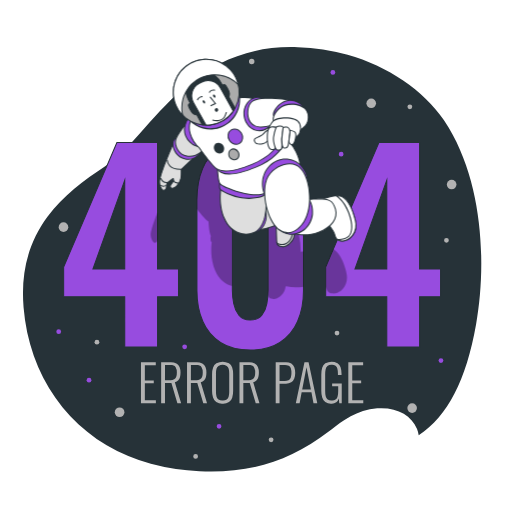
t = 0.00 s
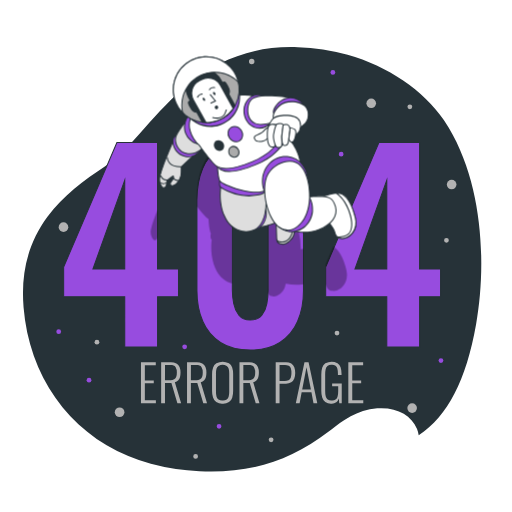
t = 0.19 s
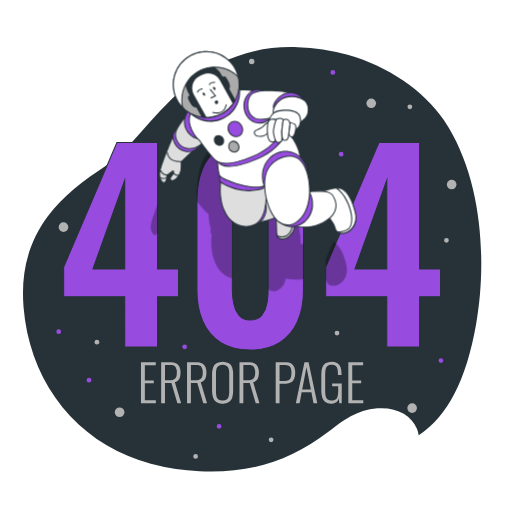
t = 0.56 s
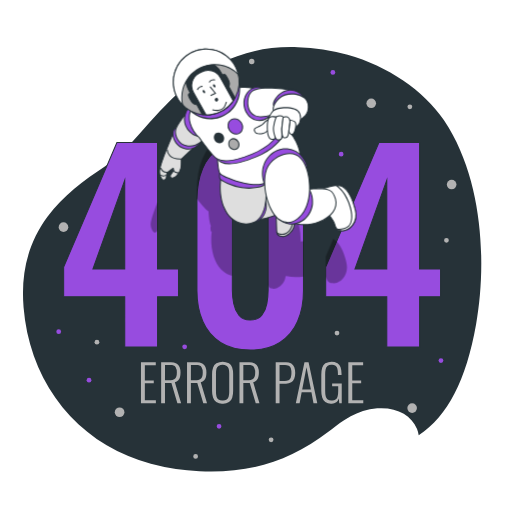
t = 0.75 s
t = 0.94 s: frame unchanged from t = 0.56 s, image omitted
t = 1.31 s: frame unchanged from t = 0.19 s, image omitted

The animated SVG that drew these frames (rendered in a browser with its animation timeline set to each time). Animation: 1 CSS @keyframes rule; one cycle of 1.50 s, repeats indefinitely.

<svg class="animated" id="freepik_stories-404-error-lost-in-space" xmlns="http://www.w3.org/2000/svg" viewBox="0 0 500 500" version="1.1" xmlns:xlink="http://www.w3.org/1999/xlink" xmlns:svgjs="http://svgjs.com/svgjs"><style>svg#freepik_stories-404-error-lost-in-space:not(.animated) .animable {opacity: 0;}svg#freepik_stories-404-error-lost-in-space.animated #freepik--Character--inject-84 {animation: 1.5s Infinite  linear floating;animation-delay: 0s;}            @keyframes floating {                0% {                    opacity: 1;                    transform: translateY(0px);                }                50% {                    transform: translateY(-10px);                }                100% {                    opacity: 1;                    transform: translateY(0px);                }            }        .animator-hidden { display: none; }</style><g id="freepik--background-simple--inject-84" class="animable animator-active animator-hidden" style="transform-origin: 246.238px 253.274px;"><path d="M451.67,117q-2.52-4.2-5.25-8.22c-24.28-35.67-64.69-60.09-104-71.15a224,224,0,0,0-52.51-8c-115.68-4.2-158.18,91.17-195.45,115.77S0,211.91,7.21,300.15c5.44,67.09,43.61,131.24,113.31,160.43a197.16,197.16,0,0,0,24.19,8.35,230.64,230.64,0,0,0,51.09,7.85c52.7,2.35,95.49-10.35,137.35-42.34,9.73-7.44,19.41-15.83,32-16.75,9.18-.66,17.88,2.63,8.29,11.5-11.28,10.43,1.73,30.93,30.35,16.69,47.81-23.8,67.47-75.13,76.73-127.32C491.93,254.49,486.41,174.81,451.67,117Z" style="fill: rgb(151, 76, 223); transform-origin: 246.238px 253.274px;" id="el7gpoitr620i" class="animable"></path><g id="el18hug0of98u"><path d="M451.67,117q-2.52-4.2-5.25-8.22c-24.28-35.67-64.69-60.09-104-71.15a224,224,0,0,0-52.51-8c-115.68-4.2-158.18,91.17-195.45,115.77S0,211.91,7.21,300.15c5.44,67.09,43.61,131.24,113.31,160.43a197.16,197.16,0,0,0,24.19,8.35,230.64,230.64,0,0,0,51.09,7.85c52.7,2.35,95.49-10.35,137.35-42.34,9.73-7.44,19.41-15.83,32-16.75,9.18-.66,17.88,2.63,8.29,11.5-11.28,10.43,1.73,30.93,30.35,16.69,47.81-23.8,67.47-75.13,76.73-127.32C491.93,254.49,486.41,174.81,451.67,117Z" style="fill: rgb(255, 255, 255); opacity: 0.7; transform-origin: 246.238px 253.274px;" class="animable"></path></g></g><g id="freepik--Space--inject-84" class="animable" style="transform-origin: 246.216px 253.25px;"><path d="M206.19,460.54c-3.7,0-7.53-.09-11.38-.26A215.63,215.63,0,0,1,147.29,453a181.09,181.09,0,0,1-22-7.6C66.6,420.84,28.38,366.5,23,300,20.2,265.8,27.78,237,46.15,212c15.51-21.14,36.19-36.28,56.22-49.5,13.07-8.62,24.73-21.68,38.24-36.79,31.75-35.53,71.27-79.75,143.52-79.75,2.21,0,4.48,0,6.73.12a207.59,207.59,0,0,1,48.62,7.42c39.15,11,74.26,34.86,93.93,63.77,1.57,2.31,3.15,4.77,4.68,7.32,34.67,57.73,36.58,137.15,26.8,192.23-9.68,54.57-27.59,89.35-56,108.2a30.43,30.43,0,0,0-1.63-6c-5-12.79-18-20.43-34.68-20.43-1.4,0-2.83.05-4.25.16-19.79,1.44-34.16,12.55-44.65,20.67L321,421.46C285.67,448.49,250.25,460.54,206.19,460.54Z" style="fill: rgb(38, 50, 56); transform-origin: 246.216px 253.25px;" id="eljkas8jqg448" class="animable"></path></g><g id="freepik--Stars--inject-84" class="animable" style="transform-origin: 250.38px 252.715px;"><circle cx="362.53" cy="100.87" r="4.69" style="fill: rgb(178, 178, 178); transform-origin: 362.53px 100.87px;" id="ele0zhiz2uv3w" class="animable"></circle><circle cx="441.07" cy="180.24" r="4.69" style="fill: rgb(178, 178, 178); transform-origin: 441.07px 180.24px;" id="el0vde1kxgt0b8" class="animable"></circle><circle cx="116.79" cy="402.6" r="4.69" style="fill: rgb(178, 178, 178); transform-origin: 116.79px 402.6px;" id="el2zwbt00cvlo" class="animable"></circle><circle cx="402.48" cy="398.53" r="4.69" style="fill: rgb(178, 178, 178); transform-origin: 402.48px 398.53px;" id="el0pfazcveuim" class="animable"></circle><path d="M248.49,60a2.68,2.68,0,1,1-2.68-2.68A2.68,2.68,0,0,1,248.49,60Z" style="fill: rgb(178, 178, 178); transform-origin: 245.81px 60px;" id="elth9xuk9n11" class="animable"></path><circle cx="62" cy="221.83" r="4.69" style="fill: rgb(178, 178, 178); transform-origin: 62px 221.83px;" id="eltx0hp969cg" class="animable"></circle><circle cx="400.24" cy="104.37" r="2.33" style="fill: rgb(178, 178, 178); transform-origin: 400.24px 104.37px;" id="elzj2mnhl0smi" class="animable"></circle><circle cx="86.94" cy="371.26" r="2.33" style="fill: rgb(151, 76, 223); transform-origin: 86.94px 371.26px;" id="el8z30ogjd3ms" class="animable"></circle><circle cx="430.61" cy="352.08" r="2.33" style="fill: rgb(151, 76, 223); transform-origin: 430.61px 352.08px;" id="elcn6ph9h05w6" class="animable"></circle><path d="M216.25,416.32a2.33,2.33,0,1,1-2.33-2.32A2.33,2.33,0,0,1,216.25,416.32Z" style="fill: rgb(151, 76, 223); transform-origin: 213.92px 416.33px;" id="el8706aeu867m" class="animable"></path><path d="M97,334.17a2.33,2.33,0,1,1-2.33-2.33A2.34,2.34,0,0,1,97,334.17Z" style="fill: rgb(178, 178, 178); transform-origin: 94.67px 334.17px;" id="elfv3ymfb44s" class="animable"></path><path d="M193.36,445.78a2.33,2.33,0,1,1-2.33-2.33A2.32,2.32,0,0,1,193.36,445.78Z" style="fill: rgb(178, 178, 178); transform-origin: 191.03px 445.78px;" id="el9ksrtb8bs5v" class="animable"></path><path d="M327.41,70.68a2.33,2.33,0,1,1-2.33-2.33A2.33,2.33,0,0,1,327.41,70.68Z" style="fill: rgb(151, 76, 223); transform-origin: 325.08px 70.68px;" id="elqmmay5rtq9" class="animable"></path><path d="M331.43,325.22a2.33,2.33,0,1,1-2.33-2.33A2.32,2.32,0,0,1,331.43,325.22Z" style="fill: rgb(178, 178, 178); transform-origin: 329.1px 325.22px;" id="elasvh650r326" class="animable"></path><path d="M438.32,234.73A2.33,2.33,0,1,1,436,232.4,2.33,2.33,0,0,1,438.32,234.73Z" style="fill: rgb(178, 178, 178); transform-origin: 435.99px 234.73px;" id="elbw8wpkrjcip" class="animable"></path><circle cx="57.33" cy="323.94" r="2.33" style="fill: rgb(151, 76, 223); transform-origin: 57.33px 323.94px;" id="elc8adude1bdr" class="animable"></circle><circle cx="264.74" cy="429.46" r="2.33" style="fill: rgb(178, 178, 178); transform-origin: 264.74px 429.46px;" id="el11nmnb04vn4" class="animable"></circle><circle cx="180.32" cy="338.65" r="2.33" style="fill: rgb(151, 76, 223); transform-origin: 180.32px 338.65px;" id="elcb5usde9tjk" class="animable"></circle><path d="M335.49,150.62a2.33,2.33,0,1,1-2.32-2.33A2.32,2.32,0,0,1,335.49,150.62Z" style="fill: rgb(151, 76, 223); transform-origin: 333.16px 150.62px;" id="el6z2tvuq44xi" class="animable"></path></g><g id="freepik--Text--inject-84" class="animable" style="transform-origin: 246.215px 373.778px;"><path d="M137.66,393.7v-40h14.47v2.91H141.46v15h8.7v2.77h-8.7v16.49h10.77v2.82Z" style="fill: rgb(178, 178, 178); transform-origin: 144.945px 373.7px;" id="elylal73rssy" class="animable"></path><path d="M157.37,393.7v-40h9a12,12,0,0,1,5.9,1.21,6.91,6.91,0,0,1,3.08,3.51,14.3,14.3,0,0,1,.94,5.46,17.13,17.13,0,0,1-.49,4.19,8.07,8.07,0,0,1-1.68,3.36,5.82,5.82,0,0,1-3.36,1.83l6.13,20.45h-3.66L167.39,374h-6.27V393.7Zm3.75-22.43h5.09a7.53,7.53,0,0,0,3.9-.84,4.61,4.61,0,0,0,2-2.47,11.93,11.93,0,0,0,.6-4.09,9.66,9.66,0,0,0-1.29-5.54c-.85-1.21-2.55-1.82-5.08-1.82h-5.19Z" style="fill: rgb(178, 178, 178); transform-origin: 167.13px 373.697px;" id="elqvnycyyhd1k" class="animable"></path><path d="M182.65,393.7v-40h9a12.11,12.11,0,0,1,5.91,1.21,6.91,6.91,0,0,1,3.08,3.51,14.3,14.3,0,0,1,.94,5.46,17.13,17.13,0,0,1-.49,4.19,8.07,8.07,0,0,1-1.68,3.36,5.82,5.82,0,0,1-3.36,1.83l6.12,20.45h-3.65L192.68,374h-6.27V393.7Zm3.76-22.43h5.09a7.56,7.56,0,0,0,3.9-.84,4.61,4.61,0,0,0,2-2.47,11.93,11.93,0,0,0,.6-4.09,9.66,9.66,0,0,0-1.29-5.54c-.86-1.21-2.55-1.82-5.09-1.82h-5.18Z" style="fill: rgb(178, 178, 178); transform-origin: 192.41px 373.697px;" id="el7md85c35a1g" class="animable"></path><path d="M217.38,394.19a10.81,10.81,0,0,1-6.2-1.55,8.24,8.24,0,0,1-3.16-4.35,20.5,20.5,0,0,1-.92-6.4V365.3a18.67,18.67,0,0,1,1-6.35,8.11,8.11,0,0,1,3.21-4.17,13.39,13.39,0,0,1,12.24,0,8,8,0,0,1,3.19,4.17,19.22,19.22,0,0,1,.94,6.35v16.64a20.52,20.52,0,0,1-.91,6.37,8.3,8.3,0,0,1-3.14,4.33A10.79,10.79,0,0,1,217.38,394.19Zm0-3a6.58,6.58,0,0,0,4.05-1.06,5.44,5.44,0,0,0,1.9-3,17.08,17.08,0,0,0,.52-4.42V364.61a16.86,16.86,0,0,0-.52-4.4,5.19,5.19,0,0,0-1.9-2.89,8.58,8.58,0,0,0-8.08,0,5.13,5.13,0,0,0-1.93,2.89,16.89,16.89,0,0,0-.51,4.4v18.12a17.1,17.1,0,0,0,.51,4.42,5.37,5.37,0,0,0,1.93,3A6.58,6.58,0,0,0,217.38,391.18Z" style="fill: rgb(178, 178, 178); transform-origin: 217.391px 373.754px;" id="elnrf7tlisqjf" class="animable"></path><path d="M233.87,393.7v-40h9a12,12,0,0,1,5.9,1.21,7,7,0,0,1,3.09,3.51,14.5,14.5,0,0,1,.94,5.46,17.63,17.63,0,0,1-.49,4.19,8.19,8.19,0,0,1-1.68,3.36,5.85,5.85,0,0,1-3.36,1.83l6.12,20.45h-3.65L243.9,374h-6.27V393.7Zm3.76-22.43h5.08a7.53,7.53,0,0,0,3.9-.84,4.62,4.62,0,0,0,2-2.47,12,12,0,0,0,.59-4.09,9.67,9.67,0,0,0-1.28-5.54c-.86-1.21-2.55-1.82-5.09-1.82h-5.18Z" style="fill: rgb(178, 178, 178); transform-origin: 243.63px 373.697px;" id="elhufsugvgo6i" class="animable"></path><path d="M269.24,393.7v-40h9.58a10.35,10.35,0,0,1,5.65,1.33,7.38,7.38,0,0,1,2.94,3.71,15.93,15.93,0,0,1,.89,5.58,14.48,14.48,0,0,1-.91,5.21,8,8,0,0,1-3,3.83,9.61,9.61,0,0,1-5.5,1.43H273V393.7ZM273,372h4.79a9.2,9.2,0,0,0,3.93-.72,4.44,4.44,0,0,0,2.2-2.4,12.17,12.17,0,0,0,.69-4.54,15,15,0,0,0-.6-4.77,3.87,3.87,0,0,0-2.05-2.37,10.25,10.25,0,0,0-4.12-.66H273Z" style="fill: rgb(178, 178, 178); transform-origin: 278.772px 373.693px;" id="el4ekh53pqhcc" class="animable"></path><path d="M288.89,393.7l8.45-40h4l8.5,40h-3.71l-2-10.72h-9.54l-2,10.72Zm6.23-13.44h8.49l-4.3-21.58Z" style="fill: rgb(178, 178, 178); transform-origin: 299.365px 373.7px;" id="elk75pal5bbv9" class="animable"></path><path d="M323.57,394.24a9.83,9.83,0,0,1-5.91-1.58,8.39,8.39,0,0,1-3-4.47,22.58,22.58,0,0,1-.89-6.69V365.89a23.08,23.08,0,0,1,.86-6.67,8.15,8.15,0,0,1,3.06-4.37,13.05,13.05,0,0,1,11.91-.22,7.54,7.54,0,0,1,3,3.9,18.5,18.5,0,0,1,.93,6.27v1.39H330V364.8a18.39,18.39,0,0,0-.52-4.74,5,5,0,0,0-1.8-2.81,6.41,6.41,0,0,0-3.81-.94,6.17,6.17,0,0,0-4.1,1.18,5.62,5.62,0,0,0-1.8,3.26,24.14,24.14,0,0,0-.42,4.74v16.45a20.55,20.55,0,0,0,.52,5,5.54,5.54,0,0,0,1.93,3.16,6.32,6.32,0,0,0,4,1.09,5.25,5.25,0,0,0,5.73-4.3,20.24,20.24,0,0,0,.54-5v-4.69h-5.92v-2.81h9.38V393.7h-2.42l-.44-4.55a7.64,7.64,0,0,1-2.45,3.71A7.45,7.45,0,0,1,323.57,394.24Z" style="fill: rgb(178, 178, 178); transform-origin: 323.748px 373.778px;" id="elx6koftjcaj" class="animable"></path><path d="M340.16,393.7v-40h14.47v2.91H344v15h8.7v2.77H344v16.49h10.77v2.82Z" style="fill: rgb(178, 178, 178); transform-origin: 347.465px 373.7px;" id="eljj7swcbm74q" class="animable"></path></g><g id="freepik--Number--inject-84" class="animable" style="transform-origin: 246.19px 239.27px;"><path d="M121.82,338.88V289.81H62.16V260.72l52-121.54h39.69V262.69h20.46v27.12H153.87v49.07ZM90.75,262.69h31.07V175.91Zm153.6,79.14q-17.5,0-29-7.39A45.83,45.83,0,0,1,198.12,314q-5.79-13.08-5.79-30.08V195.39q0-17.5,5.55-30.69a44.17,44.17,0,0,1,17-20.59q11.46-7.4,29.46-7.4t29.46,7.4a44.28,44.28,0,0,1,17,20.59q5.55,13.19,5.55,30.69V283.9q0,17-5.8,30.08a45.81,45.81,0,0,1-17.25,20.46Q261.85,341.84,244.35,341.83Zm0-29.33q7.64,0,11.34-4.69a25.57,25.57,0,0,0,4.93-11.34,71.82,71.82,0,0,0,1.23-13.07V195.88a84.53,84.53,0,0,0-1.11-13.68,24.46,24.46,0,0,0-4.81-11.46q-3.69-4.68-11.58-4.69t-11.59,4.69A24.56,24.56,0,0,0,228,182.2a84.53,84.53,0,0,0-1.11,13.68V283.4a64.93,64.93,0,0,0,1.36,13.07,26.52,26.52,0,0,0,5.05,11.34Q237,312.51,244.35,312.5Zm133.38,26.38V289.81H318.06V260.72l52-121.54h39.69V262.69h20.47v27.12H409.77v49.07Zm-31.07-76.19h31.07V175.91Z" style="fill: rgb(151, 76, 223); stroke: rgb(38, 50, 56); stroke-miterlimit: 10; transform-origin: 246.19px 239.27px;" id="elgkrgx6sfykt" class="animable"></path></g><g id="freepik--Character--inject-84" class="animable" style="transform-origin: 247.601px 168.497px;"><g id="el55swkcat3nk"><g style="opacity: 0.3; transform-origin: 242.995px 215.797px;" class="animable"><path d="M320.7,285.13l.13.12a4.63,4.63,0,0,0,.56.39l.16.08a4,4,0,0,0,.55.27l.2.08a5.5,5.5,0,0,0,.81.26l.14,0c.26.06.53.11.83.15l.28,0c.35,0,.72.08,1.12.09h0a10.18,10.18,0,0,0,4.12-.75,11.87,11.87,0,0,0,2-1,15.15,15.15,0,0,0,1.26-.89c.21-.16.41-.33.61-.51a13.61,13.61,0,0,0,1.15-1.13c3.32-3.64,5.27-9.31,3.65-16-.4-1.66-.83-3.22-1.28-4.72a61.19,61.19,0,0,0-2.51-6.85c-.24-.54-.48-1.07-.74-1.58a34.06,34.06,0,0,0-1.89-3.36c-.44-.69-.9-1.35-1.37-2a18.14,18.14,0,0,0-3.74-3.7c-.33-.24-.67-.46-1-.66a1.74,1.74,0,0,0-.27-.14l-7.42,17.33V280c.71,2,1.19,3.75,2.45,5h0Z" id="elpaaos7w9uq" class="animable" style="transform-origin: 328.45px 264.927px;"></path><path d="M296.37,280V245.67c-1,0-1.88.08-2.67.13a61.77,61.77,0,0,0-1.81-16.1,24.36,24.36,0,0,0-7.45-17.41c-.47-6.64-4.18-14.4-8.33-19.84a1.67,1.67,0,0,0,.31,0c1.66-.18,2.7-2.26,3.43-5.84.1-.49.18-.95.24-1.39a11.55,11.55,0,0,0,3.7-3.66,11.3,11.3,0,0,0,1-3.58,21.59,21.59,0,0,0,4.91-4.06,11.26,11.26,0,0,0,2.54-5.56c-.43-1.25-.9-2.48-1.4-3.68A46.16,46.16,0,0,0,282,151a16.84,16.84,0,0,0-3.4-1.34,13.44,13.44,0,0,0-3.28-.46,105.57,105.57,0,0,0-18.41-2c-3-.07-5.67,0-8.08.09a13,13,0,0,0-6.59-1,12.71,12.71,0,0,0-4,1.1,30.81,30.81,0,0,0-10.81-.92c-.76.09-1.51.18-2.24.29,0-.38-.05-.76-.1-1.14-.08-.73-.19-1.45-.32-2.16a33.5,33.5,0,0,0,0-4,41.89,41.89,0,0,0-10,4.64,44.17,44.17,0,0,0-17,20.59q-5.55,13.19-5.55,30.69v8.78c3.58,4.63,7.9,9.82,10.75,11.81l.62.64c.2,3.45.81,11.22,2.31,13.78,0,0-1.18,4.12.82,6.21-.61,4.62-1.42,16.19,3.38,27.59,3.73,8.85,10.09,13.63,16.63,15.15V195.88A84.53,84.53,0,0,1,228,182.2a24.56,24.56,0,0,1,4.81-11.46q3.7-4.68,11.59-4.69t11.58,4.69a24.46,24.46,0,0,1,4.81,11.46,84.53,84.53,0,0,1,1.11,13.68V283.4c0,1.48-.07,3-.16,4.46.05.28.11.55.18.8h0a6.28,6.28,0,0,0,.3.81,1,1,0,0,0,.07.15,3.72,3.72,0,0,0,.3.52l.09.12a3,3,0,0,0,.44.49h0a3,3,0,0,0,.5.36l.14.08.5.24.1,0c.21.08.43.15.67.22l.16,0c.19.06.4.11.61.16l.23.06.75.17c3.62.84,9.8-4.07,11.38-9a21.88,21.88,0,0,0,.74-3.28l.6-.09A45.25,45.25,0,0,0,296.37,280Zm-22.95-90.67,0,0,.06-.43C273.43,189,273.42,189.18,273.42,189.29Zm.31-2.49c.06-.51.13-1,.19-1.5h0C273.87,185.83,273.79,186.33,273.73,186.8Z" id="el8uhqvrz6qrb" class="animable" style="transform-origin: 244.295px 215.797px;"></path><path d="M153.87,207.26c-1.29,3.23-2.43,6.14-3,7.76-1.84,5.17-3.77,11-3.73,14.34s2.11,7.62,3.73,7.76,2.77-.93,3-3.18Z" id="elobnsekitua9" class="animable" style="transform-origin: 150.505px 222.196px;"></path></g></g><path d="M269.13,217.18a125.35,125.35,0,0,1,.94,15.09c-.06,7.6,1.72,7.76,5.35,8.6s9.8-4.07,11.38-9,1.43-14.46,1.43-14.46Z" style="fill: rgb(222, 222, 222); transform-origin: 278.682px 229.072px;" id="elva187roagnh" class="animable"></path><path d="M276.29,241.46a4.55,4.55,0,0,1-1-.1l-.34-.08c-3.78-.87-5.45-1.57-5.39-9a126.12,126.12,0,0,0-.93-15l-.08-.57,20.16.23v.49c0,.39.13,9.66-1.46,14.62S280.2,241.46,276.29,241.46Zm-6.59-23.77a126.43,126.43,0,0,1,.87,14.58c-.06,7,1.31,7.27,4.62,8l.34.08c3.35.78,9.3-4,10.79-8.67,1.34-4.17,1.42-11.81,1.41-13.81Z" style="fill: rgb(38, 50, 56); transform-origin: 278.631px 229.085px;" id="elyo4jxazfhxn" class="animable"></path><path d="M285.67,226.34c-.17,3.37-1.17,8.78-6.18,11.44a8.84,8.84,0,0,1-9-.39c.74,2.64,2.37,2.9,4.89,3.48,3.62.84,9.8-4.07,11.38-9s1.43-14.46,1.43-14.46l-2.23,0C285.92,219.88,285.78,224.07,285.67,226.34Z" style="fill: rgb(222, 222, 222); transform-origin: 279.342px 229.187px;" id="el7zl9lbg5zwe" class="animable"></path><path d="M276.29,241.46a4.55,4.55,0,0,1-1-.1l-.33-.08c-2.31-.53-4.13-.95-4.92-3.76l-.36-1.26,1.11.71a8.39,8.39,0,0,0,8.46.37c4.56-2.43,5.73-7.34,5.91-11h0c.12-2.43.27-7.07.33-8.95v-.49l3.21,0v.49c0,.39.13,9.66-1.46,14.62S280.2,241.46,276.29,241.46Zm-4.75-3c.72,1.14,1.88,1.41,3.65,1.82l.34.07c3.35.78,9.3-4,10.79-8.67,1.34-4.17,1.42-11.81,1.41-13.81l-1.25,0c-.07,2.11-.2,6.23-.31,8.48-.19,3.95-1.47,9.21-6.44,11.86A9.18,9.18,0,0,1,271.54,238.49Z" style="fill: rgb(38, 50, 56); transform-origin: 279.191px 229.18px;" id="el7dd3vvvqkbl" class="animable"></path><path d="M251.9,224.35A48.06,48.06,0,0,0,266,221.23c8.15-3,17.3-9.83,15.34-16.5s-12.58-8.52-16.77-8.07a76.79,76.79,0,0,0-9,1.69S256.59,217.13,251.9,224.35Z" style="fill: rgb(222, 222, 222); transform-origin: 266.754px 210.473px;" id="eltbi1ffauhh" class="animable"></path><path d="M251,224.87l.51-.79c4.55-7,3.64-25.52,3.63-25.71l0-.41.4-.1a78.69,78.69,0,0,1,9.06-1.7c4.24-.45,15.22,1.32,17.31,8.43,1.95,6.64-6.6,13.77-15.65,17.11a47.66,47.66,0,0,1-14.3,3.15Zm5.16-26.14c.11,2.77.55,17.89-3.32,25.07a51.76,51.76,0,0,0,13.06-3c8.61-3.18,16.81-9.83,15-15.89-1.9-6.45-12.39-8.13-16.24-7.71A73.93,73.93,0,0,0,256.13,198.73Z" style="fill: rgb(38, 50, 56); transform-origin: 266.595px 210.482px;" id="elu8pdfi4inm" class="animable"></path><path d="M248,227.08a16.13,16.13,0,0,0,8.6-5.35c3.25-4.24,4.45-11.08,2.71-15.66S248,227.08,248,227.08Z" style="fill: rgb(151, 76, 223); transform-origin: 254.054px 216.301px;" id="el1ox79dyzc9e" class="animable"></path><path d="M247.17,227.75l.32-.85c1.92-5.13,8.41-21.87,11.21-21.88h0c.26,0,.75.11,1,.87,1.78,4.7.56,11.79-2.78,16.14a16.51,16.51,0,0,1-8.9,5.54ZM258.67,206c-1.37,0-6.13,10.39-9.9,20.32a15.21,15.21,0,0,0,7.39-4.91c3.15-4.1,4.31-10.77,2.65-15.17A.54.54,0,0,0,258.67,206Z" style="fill: rgb(38, 50, 56); transform-origin: 253.843px 216.385px;" id="ela2c3rcb8um7" class="animable"></path><path d="M215.83,183.24s-3.14,15,3,29.69,19.64,18.18,29.09,14.15,11.71-17.34,11.81-26.19-.16-12.87-.16-12.87S227.81,191.12,215.83,183.24Z" style="fill: rgb(222, 222, 222); transform-origin: 237.39px 205.938px;" id="el93zquforkwt" class="animable"></path><path d="M240.23,229.13a21.69,21.69,0,0,1-8.06-1.57c-4.22-1.71-10-5.61-13.76-14.44-6.17-14.66-3.11-29.83-3.07-30l.15-.72.61.4c11.7,7.7,43.14,4.73,43.46,4.7l.51-.05,0,.52s.26,4.15.16,12.91c-.07,6.49-1.4,22.07-12.12,26.64A20.19,20.19,0,0,1,240.23,229.13Zm-24-45.07c-.51,3.14-2.15,16.1,3.14,28.68,3.59,8.51,9.17,12.25,13.22,13.89a20,20,0,0,0,15.21,0c10.18-4.34,11.44-19.44,11.51-25.73.08-7-.07-11-.13-12.32C254.9,188.94,227.86,191,216.19,184.06Z" style="fill: rgb(38, 50, 56); transform-origin: 237.4px 205.765px;" id="elq27iye2jlx" class="animable"></path><path d="M214.67,179.13s-1.41,4.92,1.44,6.73,17.56,10.45,35,7.14c9.76-1.85,7.61-4.71,7.44-6.28S214.67,179.13,214.67,179.13Z" style="fill: rgb(151, 76, 223); transform-origin: 236.594px 186.439px;" id="elqs33ad4nxio" class="animable"></path><path d="M243.13,194.25a53.88,53.88,0,0,1-27.29-8c-3.12-2-1.71-7.07-1.65-7.29l.12-.42.43.06c.11,0,11.07,1.53,21.9,3.21,22.29,3.46,22.38,4.22,22.44,4.83a5.48,5.48,0,0,0,.12.58,3.41,3.41,0,0,1-.26,2.88c-.95,1.48-3.4,2.55-7.7,3.36A43.29,43.29,0,0,1,243.13,194.25Zm-28.08-14.56c-.24,1.16-.72,4.45,1.33,5.75,2.76,1.75,17.4,10.34,34.67,7.07,3.91-.74,6.28-1.72,7.05-2.92a2.53,2.53,0,0,0,.13-2.11q-.08-.28-.12-.54C256,185.7,230.94,181.88,215.05,179.69Z" style="fill: rgb(38, 50, 56); transform-origin: 236.612px 186.395px;" id="elhajk4lb7gaj" class="animable"></path><path d="M212.29,163.67s.43,12.14,2.38,15.46,27.77,13.41,40.88,10.57S290,175.18,292.6,166.6s-4.16-22.08-10.52-28.58-9.15-7.78-9.15-7.78S257.35,151,238,157.88,212.29,163.67,212.29,163.67Z" style="fill: rgb(255, 255, 255); transform-origin: 252.731px 160.219px;" id="elxqxaxmgybwd" class="animable"></path><path d="M250.25,190.7c-13.93,0-34.13-8.12-36-11.32-2-3.39-2.44-15.19-2.45-15.69l0-.61.6.1c.06,0,6.49.95,25.43-5.77s34.58-27.26,34.73-27.47l.25-.32.36.17c.12.05,2.95,1.4,9.3,7.88s13.39,20,10.64,29.08-24.61,20.67-37.42,23.44A26.17,26.17,0,0,1,250.25,190.7Zm-37.44-26.48c.12,2.42.66,11.88,2.29,14.66s27.07,13.2,40.35,10.33c13.62-3,34.24-14.74,36.67-22.75,2.6-8.59-4.49-22.06-10.4-28.09-5-5.06-7.74-6.93-8.65-7.48-2.16,2.75-17,21.1-34.93,27.46C221.9,164.11,214.8,164.32,212.81,164.22Z" style="fill: rgb(38, 50, 56); transform-origin: 252.761px 160.161px;" id="ellmx5kwwc0o" class="animable"></path><path d="M315.21,194.34s13.72-5.37,19.2-2.08,9.67,11,12.55,22.83-5.54,20.55-12.81,20.28-6-5-8.83-9.81-6.31-7.61-6.54-8.12S322,201.73,315.21,194.34Z" style="fill: rgb(255, 255, 255); transform-origin: 331.375px 213.285px;" id="el3anpitcj5i2" class="animable"></path><path d="M334.49,235.88h-.36c-5.53-.2-6.47-3-7.57-6.13a20.72,20.72,0,0,0-1.68-3.93,35.46,35.46,0,0,0-5.63-7.11,4.74,4.74,0,0,1-.92-1c-.1-.21-.07-.41.08-1.6.49-3.8,2-15.36-3.56-21.37l-.5-.54.68-.26c.57-.23,14-5.43,19.64-2S344.53,203,347.44,215a18,18,0,0,1-3.2,15.78A13,13,0,0,1,334.49,235.88Zm-15.22-18.6c.11.13.41.43.69.72a35.91,35.91,0,0,1,5.79,7.31,22.77,22.77,0,0,1,1.76,4.1c1.05,3.07,1.82,5.28,6.66,5.46,3.3.12,6.77-1.65,9.3-4.75a17,17,0,0,0,3-14.92c-2.85-11.74-7-19.32-12.32-22.51-4.53-2.73-15.3.86-18.09,1.87,5.29,6.46,3.83,17.81,3.34,21.62C319.34,216.62,319.29,217.08,319.27,217.28Z" style="fill: rgb(38, 50, 56); transform-origin: 331.206px 213.326px;" id="elb8pcx30sbxm" class="animable"></path><path d="M334.41,192.26a10.55,10.55,0,0,0-5.74-1c2.78,2.06,8.26,7.08,11.85,16.63,5,13.23,2.72,20.19.18,22.76s-7.92,3.51-10.25,3.23l-1.3-.15c1,1,2.49,1.6,5,1.69,7.27.27,15.69-8.41,12.81-20.28S339.89,195.55,334.41,192.26Z" style="fill: rgb(255, 255, 255); transform-origin: 338.105px 213.313px;" id="elnh1e0kb0ocs" class="animable"></path><path d="M334.49,235.88h-.36c-2.45-.09-4.14-.67-5.33-1.84l-1.05-1,2.76.33c2.12.25,7.36-.59,9.83-3.09,2.83-2.86,4.23-10.19-.29-22.23-3.51-9.35-8.82-14.29-11.68-16.41l-1.13-.84,1.41-.06a10.84,10.84,0,0,1,6,1.12c5.56,3.34,9.86,11.12,12.77,23.14a18,18,0,0,1-3.2,15.78A13,13,0,0,1,334.49,235.88Zm-3.26-1.5a9.63,9.63,0,0,0,2.94.49c3.3.12,6.77-1.65,9.3-4.75a17,17,0,0,0,3-14.92c-2.85-11.74-7-19.32-12.32-22.51h0a8.42,8.42,0,0,0-4-1A37.6,37.6,0,0,1,341,207.66c5.9,15.71,1.54,21.8.06,23.29C338.6,233.43,333.85,234.4,331.23,234.38Z" style="fill: rgb(38, 50, 56); transform-origin: 337.641px 213.282px;" id="ellkt161kt3vn" class="animable"></path><path d="M286.21,228s12.94,3.72,25-1.12,19.09-12.84,16.44-22.62-7.64-10.12-18.57-10-13.13,1.07-13.13,1.07S295.54,223,286.21,228Z" style="fill: rgb(255, 255, 255); transform-origin: 307.208px 211.805px;" id="el91ypyz3ep6q" class="animable"></path><path d="M297.39,229.89a45.4,45.4,0,0,1-11.32-1.37l-1.18-.33,1.08-.59c9-4.88,9.43-31.95,9.43-32.23v-.32l.29-.13c.1,0,2.41-1,13.32-1.11s16.32.26,19.06,10.36c2.56,9.44-3.54,17.9-16.73,23.22A37.61,37.61,0,0,1,297.39,229.89Zm-9.94-2.06c3.36.75,13.82,2.54,23.52-1.37,12.67-5.1,18.56-13.13,16.15-22-2.56-9.43-7.12-9.75-18.08-9.62-8.66.1-11.76.7-12.64.94C296.32,199,295.52,221.74,287.45,227.83Z" style="fill: rgb(38, 50, 56); transform-origin: 306.766px 211.845px;" id="el6m75z336gn" class="animable"></path><g id="ely6kuht2dkxq"><ellipse cx="278.43" cy="179.18" rx="23.96" ry="22.12" style="fill: rgb(151, 76, 223); transform-origin: 278.43px 179.18px; transform: rotate(-84.61deg);" class="animable"></ellipse></g><path d="M278.11,203.63a18.75,18.75,0,0,1-2-.1c-12.42-1.17-21.49-13.05-20.22-26.48s12.4-23.4,24.81-22.23A21.67,21.67,0,0,1,296,163.48a25.36,25.36,0,0,1,5,17.82C299.75,194,289.71,203.63,278.11,203.63Zm.63-47.9c-11.09,0-20.69,9.22-21.84,21.42-1.21,12.88,7.45,24.27,19.32,25.39s22.51-8.45,23.73-21.33h0a24.34,24.34,0,0,0-4.76-17.13,20.68,20.68,0,0,0-14.56-8.26Q279.69,155.73,278.74,155.73Z" style="fill: rgb(38, 50, 56); transform-origin: 278.449px 179.178px;" id="elx2zixxj3mka" class="animable"></path><g id="elrx5tg3t6lbd"><ellipse cx="285.16" cy="207.05" rx="21.74" ry="20.06" style="fill: rgb(151, 76, 223); transform-origin: 285.16px 207.05px; transform: rotate(-84.61deg);" class="animable"></ellipse></g><path d="M284.88,229.28c-.6,0-1.2,0-1.81-.09a19.66,19.66,0,0,1-13.87-7.86,23,23,0,0,1-4.51-16.21c1.15-12.2,11.27-21.28,22.56-20.2s19.54,11.86,18.39,24.07h0C304.55,220.54,295.42,229.28,284.88,229.28Zm.57-43.45c-10,0-18.72,8.35-19.77,19.39a22.06,22.06,0,0,0,4.31,15.5,18.7,18.7,0,0,0,13.18,7.48c10.73,1,20.37-7.65,21.47-19.31s-6.74-22-17.48-23C286.59,185.86,286,185.83,285.45,185.83Z" style="fill: rgb(38, 50, 56); transform-origin: 285.157px 207.056px;" id="eljqn3ah45dhe" class="animable"></path><path d="M302.36,194.68s.9-19.35-8.55-30-30.94-1.94-34.51,14,4,39.83,13.83,46,18.2.14,23.81-8.42S302.36,194.68,302.36,194.68Z" style="fill: rgb(255, 255, 255); transform-origin: 280.392px 193.6px;" id="el3yd9666e32q" class="animable"></path><path d="M281.19,227.75a15.56,15.56,0,0,1-8.33-2.63c-10.23-6.41-17.58-30.76-14.05-46.53,2.23-10,10.88-16.38,18.47-18.35,6.83-1.77,13-.26,16.9,4.13,9.43,10.6,8.72,29.32,8.68,30.32,0,.73.07,13.35-5.5,21.87C294.27,221.27,288.66,227.75,281.19,227.75Zm1.52-67.23a20.87,20.87,0,0,0-5.18.69c-7.29,1.89-15.61,8.06-17.74,17.6-3.46,15.44,3.66,39.24,13.6,45.46,10.93,6.85,19.18-2.24,23.13-8.26,5.45-8.33,5.34-21.2,5.34-21.32v0c0-.2.78-19.27-8.43-29.62A13.94,13.94,0,0,0,282.71,160.52Z" style="fill: rgb(38, 50, 56); transform-origin: 280.4px 193.633px;" id="elsrslblss45" class="animable"></path><path d="M168.85,140.49s-7.48,18.1-9.32,23.26-3.78,11-3.73,14.34,2.11,7.62,3.72,7.76,2.78-.94,3-3.21.13-3.21,1.27-4.46a34.18,34.18,0,0,1,5.18-3.92c.46-.21.81,1.51-.27,3.39s-3.45,3.58-2,5.49,4.44-.32,6-1.93a16.18,16.18,0,0,0,3.87-7.15c.65-2.79.33-8.68.33-8.68l13.22-12.48S172.69,150.8,168.85,140.49Z" style="fill: rgb(222, 222, 222); transform-origin: 172.96px 163.176px;" id="elbin2zs31wes" class="animable"></path><path d="M159.81,186.37l-.33,0c-2.06-.18-4.14-4.88-4.18-8.25s1.78-9,3.75-14.51c1.83-5.12,9.26-23.11,9.33-23.3l.49-1.17.45,1.19c3.69,9.9,20.78,12.07,21,12.09l1.06.13-13.82,13.05c.05,1.14.23,6-.37,8.6a16.8,16.8,0,0,1-4,7.38c-.87.88-3.12,2.93-5.06,2.82a2.28,2.28,0,0,1-1.73-.93c-1.34-1.72-.13-3.28.94-4.66a14.9,14.9,0,0,0,1-1.39,4.2,4.2,0,0,0,.62-2.52,34.87,34.87,0,0,0-4.73,3.64c-.85.93-.92,1.64-1.05,3.21,0,.3-.06.61-.09,1C162.8,185,161.6,186.37,159.81,186.37Zm9.05-44.6c-1.65,4-7.31,17.79-8.86,22.15-1.86,5.2-3.74,10.94-3.7,14.16,0,3.47,2.13,7.17,3.27,7.27,1.88.17,2.36-1.66,2.47-2.76,0-.34.06-.66.09-.94.14-1.64.23-2.63,1.32-3.81a33.57,33.57,0,0,1,5.33-4,.68.68,0,0,1,.81.18c.53.59.49,2.3-.44,3.92a12.73,12.73,0,0,1-1.06,1.5c-1.12,1.45-1.76,2.38-.94,3.44a1.3,1.3,0,0,0,1,.54c1.25.07,3-1.25,4.28-2.52a15.63,15.63,0,0,0,3.74-6.91c.63-2.69.33-8.48.33-8.54l0-.23,12.64-11.94C185.39,152.63,172.89,150,168.86,141.77Z" style="fill: rgb(38, 50, 56); transform-origin: 173.34px 162.755px;" id="eljqve457vl2p" class="animable"></path><path d="M174.28,179.3c-2.08-.05-3.57-.55-4.41-1.48a2.55,2.55,0,0,1-.7-1.76l1,.08-.5,0,.5,0a1.53,1.53,0,0,0,.46,1c.46.49,1.46,1.08,3.67,1.13Z" style="fill: rgb(38, 50, 56); transform-origin: 171.735px 177.68px;" id="el9k6em9iu5tn" class="animable"></path><path d="M162.7,178.76a6.55,6.55,0,0,1-6.23-4.67l1-.26a5.51,5.51,0,0,0,6.32,3.86l.13,1A9.88,9.88,0,0,1,162.7,178.76Z" style="fill: rgb(38, 50, 56); transform-origin: 160.195px 176.295px;" id="elahe6cn5z04" class="animable"></path><path d="M159.51,182.47a5.65,5.65,0,0,1-3.3-1.17l.61-.79c.12.09,2.93,2.21,5.07-.15l.74.67A4.1,4.1,0,0,1,159.51,182.47Z" style="fill: rgb(38, 50, 56); transform-origin: 159.42px 181.415px;" id="elelf03plbjvw" class="animable"></path><path d="M175.78,165.91c-4.57,0-8-1.15-10.3-3.42a9.29,9.29,0,0,1-2.69-6.45l1,0a8.42,8.42,0,0,0,2.41,5.72c2.26,2.25,5.88,3.28,10.77,3.08l.05,1Z" style="fill: rgb(38, 50, 56); transform-origin: 169.905px 160.975px;" id="elc2ger0sz6rn" class="animable"></path><path d="M172.59,135.12s-3.52.06-3.74,5.37,4,13.49,12.18,14.84,13.23-3.51,14.71-7.52S178.17,132,172.59,135.12Z" style="fill: rgb(151, 76, 223); transform-origin: 182.332px 145.081px;" id="elncj95diflm" class="animable"></path><path d="M183.76,156.07a17.3,17.3,0,0,1-2.81-.24c-8.47-1.41-12.83-10-12.6-15.37.21-5.09,3.38-5.75,4.09-5.83,4.25-2.25,14.81,3,20.27,7.64,1.95,1.66,4.14,4,3.5,5.72A13,13,0,0,1,183.76,156.07ZM172.6,135.62c-.14,0-3,.16-3.25,4.89-.22,5,3.85,13,11.76,14.33,8.55,1.42,13-4.09,14.16-7.2.26-.69-.45-2.26-3.2-4.61-5.23-4.44-15.61-9.54-19.24-7.48l-.11.06Z" style="fill: rgb(38, 50, 56); transform-origin: 182.332px 145.084px;" id="elvkpodpy93f" class="animable"></path><path d="M181.75,120.67s-8.64,10.39-10.15,15.67,2.26,15,11.84,16.17,15.28-6.78,15.28-6.78Z" style="fill: rgb(222, 222, 222); transform-origin: 184.999px 136.649px;" id="elwo24eyamzj" class="animable"></path><path d="M185.37,153.13a17.12,17.12,0,0,1-2-.12,14.09,14.09,0,0,1-10.12-6.27c-2.18-3.31-3-7.44-2.14-10.53,1.52-5.33,9.89-15.43,10.24-15.86l.43-.51,17.54,25.89-.2.29C199.07,146.09,193.94,153.13,185.37,153.13Zm-3.66-31.62c-1.75,2.15-8.36,10.51-9.63,15-.79,2.78,0,6.68,2,9.71a12.88,12.88,0,0,0,9.41,5.82c8.17,1,13.49-4.94,14.59-6.3Z" style="fill: rgb(38, 50, 56); transform-origin: 185.047px 136.485px;" id="el4doyx9d2v6p" class="animable"></path><path d="M186.69,112.29a20.74,20.74,0,0,0-6.6,13.69c-.43,8.47,7.37,18.24,17.55,17.3S195.07,111.88,186.69,112.29Z" style="fill: rgb(151, 76, 223); transform-origin: 190.742px 127.814px;" id="elhoe1qkncvdg" class="animable"></path><path d="M196.29,143.84a15.93,15.93,0,0,1-11.07-4.64A17.83,17.83,0,0,1,179.59,126a21,21,0,0,1,6.78-14l.13-.1h.36c6.49,0,14.4,15.83,15,24.55.32,4.53-1.17,7.17-4.18,7.45C197.22,143.82,196.76,143.84,196.29,143.84Zm-9.4-31.06a20.36,20.36,0,0,0-6.3,13.22,16.82,16.82,0,0,0,5.32,12.48,14.79,14.79,0,0,0,11.69,4.3c3.05-.28,3.47-3.62,3.27-6.38C200.23,127.3,192.38,112.82,186.89,112.78Z" style="fill: rgb(38, 50, 56); transform-origin: 190.746px 127.9px;" id="el0u0ordrw5dw" class="animable"></path><path d="M191,118.56S186.41,124,189,133.18a29.69,29.69,0,0,0,9.07,14.23s12.53,18,17.79,20.81,14.57,2.9,33.43-4.76,26.3-18.87,29.19-24.62-14.07-32.26-19.93-36.11a30.74,30.74,0,0,0-19.06-4.49,81.86,81.86,0,0,0-10.68,2Z" style="fill: rgb(151, 76, 223); transform-origin: 233.508px 134.038px;" id="elv9bm8uprel" class="animable"></path><path d="M224,170.47a17.78,17.78,0,0,1-8.4-1.81c-5.21-2.76-17-19.57-17.93-20.9a30.09,30.09,0,0,1-9.18-14.44c-2.64-9.31,1.84-14.85,2-15.08l.17-.13L228.6,99.75a80.17,80.17,0,0,1,10.84-2,31.41,31.41,0,0,1,19.39,4.57c5.88,3.86,23.22,30.57,20.11,36.75-3.73,7.4-11.86,17.73-29.45,24.87C238.69,168.31,230.35,170.47,224,170.47ZM191.27,119c-.52.7-4.1,5.89-1.78,14.09a29.47,29.47,0,0,0,8.9,14l.1.1c.13.18,12.52,17.95,17.62,20.65,6.2,3.29,17,1.73,33-4.77,17.3-7,25.28-17.14,28.93-24.39,2.62-5.22-13.83-31.57-19.77-35.46a30.33,30.33,0,0,0-18.73-4.42,82.23,82.23,0,0,0-10.6,2Z" style="fill: rgb(38, 50, 56); transform-origin: 233.485px 134.049px;" id="elfbh2g5c3hd" class="animable"></path><path d="M187.59,115.55s-4.53,5.46-1.93,14.62a29.69,29.69,0,0,0,9.07,14.23s12.53,18,17.79,20.8,14.57,2.9,33.43-4.75,26.29-18.87,29.19-24.63-14.07-32.25-19.93-36.1a30.7,30.7,0,0,0-19.07-4.49,81.92,81.92,0,0,0-10.67,2Z" style="fill: rgb(255, 255, 255); transform-origin: 230.163px 131.021px;" id="elms4d7js993" class="animable"></path><path d="M220.69,167.46a17.75,17.75,0,0,1-8.4-1.81c-5.21-2.77-17-19.57-17.93-20.91a30,30,0,0,1-9.18-14.43c-2.64-9.31,1.84-14.85,2-15.08l.17-.13,37.87-18.36a80.17,80.17,0,0,1,10.84-2,31.34,31.34,0,0,1,19.39,4.57c5.88,3.86,23.22,30.57,20.11,36.75-3.73,7.4-11.86,17.73-29.45,24.86C235.34,165.3,227,167.46,220.69,167.46ZM187.92,116c-.52.7-4.1,5.89-1.78,14.09a29.28,29.28,0,0,0,8.9,14l.1.11c.13.18,12.52,17.95,17.62,20.65,6.2,3.29,17,1.72,33-4.77,17.31-7,25.29-17.14,28.93-24.39,2.63-5.22-13.82-31.57-19.76-35.46a30.33,30.33,0,0,0-18.73-4.42,82.23,82.23,0,0,0-10.6,2Z" style="fill: rgb(38, 50, 56); transform-origin: 230.14px 131.038px;" id="el12k0ilhcdu8" class="animable"></path><g id="el1to6bs4ba2r"><circle cx="205.49" cy="97.45" r="28.49" style="fill: rgb(151, 76, 223); transform-origin: 205.49px 97.45px; transform: rotate(-74.1deg);" class="animable"></circle></g><path d="M205.43,126.44a29,29,0,1,1,3.19-.17A28.77,28.77,0,0,1,205.43,126.44Zm.11-57a29,29,0,0,0-3.08.17,27.86,27.86,0,1,0,3.08-.17Z" style="fill: rgb(38, 50, 56); transform-origin: 205.484px 97.4401px;" id="elnlkad6gru1f" class="animable"></path><g id="elxjg0lzs6m9"><circle cx="201.39" cy="90.04" r="32.17" style="fill: rgb(171, 171, 171); transform-origin: 201.39px 90.04px; transform: rotate(-51.74deg);" class="animable"></circle></g><path d="M201.33,122.71a32.67,32.67,0,1,1,32.54-36.2h0a32.69,32.69,0,0,1-29,36A33.37,33.37,0,0,1,201.33,122.71Zm.08-64.35a33.5,33.5,0,0,0-3.44.19,31.67,31.67,0,1,0,34.91,28.07h0A31.72,31.72,0,0,0,201.41,58.36Z" style="fill: rgb(38, 50, 56); transform-origin: 201.389px 90.04px;" id="el1pwv5jql6jv" class="animable"></path><path d="M223.46,94.59a6.53,6.53,0,0,0,.64-3.39c-.2-2.42-2.91-6.88-4-8.09s-2.87.22-2.87.22l-2-3.59a17.95,17.95,0,1,0-31.37,17.45l4.14,7.45-2.32-3.76s-2.12.73-1.69,2.32,2.79,6.25,4.74,7.69a6.28,6.28,0,0,0,3.45,1.26l5.47,9.83a32.51,32.51,0,0,0,7.25,0,32.13,32.13,0,0,0,24.69-16.46Z" style="fill: rgb(38, 50, 56); transform-origin: 205.534px 96.2439px;" id="el80eaxg4616t" class="animable"></path><path d="M201.42,122.7a33.3,33.3,0,0,1-3.86-.22l-.25,0-5.46-9.82a7,7,0,0,1-3.45-1.33c-2.12-1.57-4.49-6.36-4.92-8a2.46,2.46,0,0,1,1.65-2.77l-1.74-3.12A18.45,18.45,0,0,1,215.63,79.5l1.74,3.11a2.37,2.37,0,0,1,3,.16c1.14,1.21,4,5.75,4.17,8.38a7,7,0,0,1-.57,3.42l6.11,11-.13.25a32.71,32.71,0,0,1-25.08,16.71A31.44,31.44,0,0,1,201.42,122.7Zm-3.49-1.19a31.62,31.62,0,0,0,31.06-16l-6.1-11,.12-.24a5.92,5.92,0,0,0,.59-3.12c-.19-2.29-2.84-6.64-3.91-7.78-.79-.85-2.12.21-2.18.26l-.46.37L214.76,80a17.45,17.45,0,1,0-30.49,17l4.14,7.45-.86.5-2.1-3.39c-.47.25-1.22.76-1,1.56.41,1.51,2.71,6.06,4.56,7.42a5.82,5.82,0,0,0,3.18,1.16l.28,0Z" style="fill: rgb(38, 50, 56); transform-origin: 205.642px 96.4891px;" id="eljxkcmp2c7ym" class="animable"></path><path d="M215,85.59a13.57,13.57,0,0,0-18.45-5.25l-2.45,1.36a13.57,13.57,0,0,0-5.25,18.45l12.27,22a33.26,33.26,0,0,0,3.71-.18,32.08,32.08,0,0,0,22.88-13.58Z" style="fill: rgb(255, 255, 255); transform-origin: 207.424px 100.39px;" id="eln72dgbnn1a" class="animable"></path><path d="M201.42,122.7h-.55l-12.42-22.31a14.08,14.08,0,0,1,5.45-19.13l2.45-1.36a14.07,14.07,0,0,1,19.12,5.45l12.87,23.12-.18.26a32.65,32.65,0,0,1-23.24,13.78A31.31,31.31,0,0,1,201.42,122.7Zm1.75-43.57a13,13,0,0,0-6.33,1.64l-2.45,1.37a13.07,13.07,0,0,0-5.07,17.76l12.14,21.8a31.05,31.05,0,0,0,3.35-.18,31.65,31.65,0,0,0,22.35-13.11L214.6,85.84A13.07,13.07,0,0,0,203.17,79.13Z" style="fill: rgb(38, 50, 56); transform-origin: 207.51px 100.415px;" id="ella20ppzl0nm" class="animable"></path><path d="M200,99c.46.83.43,1.73-.07,2s-1.28-.16-1.74-1-.43-1.73.07-2S199.49,98.12,200,99Z" style="fill: rgb(38, 50, 56); transform-origin: 199.095px 99.498px;" id="elwe24tujlcba" class="animable"></path><path d="M210.12,93.29c.46.83.43,1.73-.07,2s-1.28-.17-1.75-1-.42-1.72.08-2S209.66,92.47,210.12,93.29Z" style="fill: rgb(38, 50, 56); transform-origin: 209.21px 93.7886px;" id="elnolpfz7ie89" class="animable"></path><polygon points="205.81 103.78 205.39 102.87 209.56 100.95 204.74 94.95 205.52 94.32 211.14 101.33 205.81 103.78" style="fill: rgb(38, 50, 56); transform-origin: 207.94px 99.05px;" id="eld0rb7n9yxg" class="animable"></polygon><path d="M212.88,106.5a1.71,1.71,0,1,1-2.32-.66A1.71,1.71,0,0,1,212.88,106.5Z" style="fill: rgb(38, 50, 56); transform-origin: 211.388px 107.336px;" id="el3camezf4qfj" class="animable"></path><path d="M193.36,97.9l-1-.23s.9-3.54,5.42-3.84l.06,1C194.08,95.08,193.37,97.87,193.36,97.9Z" style="fill: rgb(38, 50, 56); transform-origin: 195.1px 95.865px;" id="elifsb154dy3" class="animable"></path><path d="M204.88,90.61l-.95-.32s1.3-3.78,6.13-2.73l-.21,1C205.92,87.68,204.92,90.49,204.88,90.61Z" style="fill: rgb(38, 50, 56); transform-origin: 206.995px 88.9929px;" id="el12o88t4ezdwa" class="animable"></path><path d="M211.92,118.42a19.54,19.54,0,0,1-4.67-.69l.27-1a15.9,15.9,0,0,0,5.81.53,8.91,8.91,0,0,0,5.13-2.84,24.1,24.1,0,0,0,2.11-5l1,.31c-.06.16-1.3,4-2.28,5.27a9.77,9.77,0,0,1-5.74,3.21A8.18,8.18,0,0,1,211.92,118.42Z" style="fill: rgb(38, 50, 56); transform-origin: 214.41px 113.92px;" id="elha0170wl0pk" class="animable"></path><path d="M177.72,108.62a32.16,32.16,0,0,1,55-26,32.17,32.17,0,1,0-54.3,29.86A33.08,33.08,0,0,1,177.72,108.62Z" style="fill: rgb(255, 255, 255); transform-origin: 200.975px 85.1387px;" id="elc18438e946n" class="animable"></path><path d="M179.3,114.15,178,112.88a32.66,32.66,0,1,1,55.14-30.34l.41,1.75L232.34,83a31.66,31.66,0,0,0-54.12,25.56h0a31,31,0,0,0,.67,3.84Zm22.11-55.79a33.2,33.2,0,0,0-3.44.19,31.71,31.71,0,0,0-28.06,34.91,31.36,31.36,0,0,0,7.63,17.41c-.13-.74-.24-1.47-.31-2.2h0a32.66,32.66,0,0,1,54.52-27.62A31.69,31.69,0,0,0,201.41,58.36Z" style="fill: rgb(38, 50, 56); transform-origin: 201.123px 85.77px;" id="elkuba3mmws1l" class="animable"></path><g id="elygx74rjcpyd"><ellipse cx="252.7" cy="111.31" rx="14.48" ry="16.36" style="fill: rgb(151, 76, 223); transform-origin: 252.7px 111.31px; transform: rotate(-6.2deg);" class="animable"></ellipse></g><path d="M253.07,128.15c-7.63,0-14.32-6.53-15.26-15.23a17.89,17.89,0,0,1,3.05-12.3A13.84,13.84,0,0,1,262,98.33,18.39,18.39,0,0,1,264.54,122a13.82,13.82,0,0,1-11.47,6.16Zm-.72-32.69a12.26,12.26,0,0,0-1.36.07,13.15,13.15,0,0,0-9.31,5.67,16.83,16.83,0,0,0-2.88,11.61c.94,8.7,8,15.1,15.62,14.27a13.17,13.17,0,0,0,9.31-5.67,17.43,17.43,0,0,0-2.43-22.35A13.27,13.27,0,0,0,252.35,95.46Z" style="fill: rgb(38, 50, 56); transform-origin: 252.703px 111.302px;" id="elhu0yoz3bpji" class="animable"></path><path d="M286,98.37A95.31,95.31,0,0,0,265.6,96c-12.64-.3-20.07.92-22.47,7.21s-1.85,16.45,5.94,19.81c4.35,1.87,10.73.79,15.38-.27s16-5.81,19.62-11.52S287.72,101,286,98.37Z" style="fill: rgb(255, 255, 255); transform-origin: 264.489px 109.998px;" id="elprohnwuy7t" class="animable"></path><path d="M255,124.5a15.65,15.65,0,0,1-6.1-1.06c-8.21-3.54-8.55-14.29-6.2-20.45,2.55-6.7,10.35-7.83,23-7.53a97.57,97.57,0,0,1,20.55,2.42l.18.06.11.16c2.06,3.2,1.35,8.07-2,13.36-3.74,6-15.61,10.74-19.93,11.73A43.89,43.89,0,0,1,255,124.5Zm7.19-28.08c-10.14,0-16.44,1.38-18.56,6.93-2.21,5.79-1.94,15.89,5.66,19.17,4.29,1.84,10.66.71,15.08-.3,4.2-1,15.72-5.58,19.31-11.3,3-4.77,3.76-9.28,2.07-12.12a99,99,0,0,0-20.13-2.34C264.4,96.44,263.26,96.42,262.16,96.42Z" style="fill: rgb(38, 50, 56); transform-origin: 264.567px 109.961px;" id="elmk2ahymylfj" class="animable"></path><path d="M299.27,108s-4.18-7.53-12-9.63-14.94,3-18.18,8-1.8,6.64-1.8,6.64,11.42-5.72,17.33-6.79S299.27,108,299.27,108Z" style="fill: rgb(151, 76, 223); transform-origin: 283.121px 105.448px;" id="eltxbep3z9ei" class="animable"></path><path d="M267.19,113.63l-.25-.29c-.17-.2-1.59-2.1,1.76-7.24,3.53-5.43,10.91-10.31,18.73-8.21s12.1,9.55,12.28,9.86l.62,1.12-1.21-.4c-.09,0-8.67-2.78-14.38-1.75s-17.09,6.68-17.2,6.74Zm16.47-15.24c-6,0-11.32,4-14.12,8.25-2.15,3.29-2.14,5-2,5.69,2.25-1.1,11.7-5.65,17-6.6,4.66-.84,10.89.65,13.56,1.4-1.48-2.13-5.24-6.74-10.95-8.28A13.44,13.44,0,0,0,283.66,98.39Z" style="fill: rgb(38, 50, 56); transform-origin: 283.413px 105.511px;" id="ellhgr6io32lh" class="animable"></path><path d="M267,118.08s-1.84-5.26,5.55-12.09,21-4.37,25.37.19,3.9,12.6.39,16.49a19,19,0,0,1-7,5.1S284.46,116.05,267,118.08Z" style="fill: rgb(255, 255, 255); transform-origin: 283.933px 114.764px;" id="ele9bm6559z7g" class="animable"></path><path d="M291.11,128.38l-.21-.36c-.06-.11-6.94-11.41-23.81-9.44l-.4,0-.14-.38c-.07-.23-1.85-5.66,5.69-12.62s21.28-4.75,26.07.2c4.64,4.79,4,13.16.41,17.17a19.36,19.36,0,0,1-7.22,5.24Zm-20.15-11c13.06,0,19.31,8,20.57,9.8a19.46,19.46,0,0,0,6.44-4.82c3.33-3.69,3.89-11.4-.37-15.8-4-4.15-17.21-7.08-24.68-.17-5.91,5.46-5.72,9.89-5.51,11.18A34,34,0,0,1,271,117.35Z" style="fill: rgb(38, 50, 56); transform-origin: 283.96px 114.774px;" id="elwfkpwdoti3e" class="animable"></path><path d="M260.87,128.42S263.7,121,267,118.08s13.28-4.1,20.7-1.54,6.11,11.1,4.72,13.77-5.64,4.82-5.64,4.82Z" style="fill: rgb(255, 255, 255); transform-origin: 277.183px 125.131px;" id="elmh9ijodrpmf" class="animable"></path><path d="M286.87,135.66l-26.67-6.9.2-.52c.12-.31,2.91-7.6,6.3-10.53s13.42-4.33,21.19-1.65a8.48,8.48,0,0,1,5.4,5,12.59,12.59,0,0,1-.4,9.49c-1.44,2.79-5.68,4.94-5.85,5Zm-25.33-7.58,25.21,6.52c.78-.42,4.11-2.31,5.26-4.52a11.73,11.73,0,0,0,.35-8.66,7.5,7.5,0,0,0-4.79-4.41c-7.35-2.53-17.07-1.27-20.22,1.45C264.66,120.8,262.25,126.35,261.54,128.08Z" style="fill: rgb(38, 50, 56); transform-origin: 277.115px 125.146px;" id="el0blt9e67qcj" class="animable"></path><path d="M261.71,127.21a6.44,6.44,0,0,0-3,1.87,16.52,16.52,0,0,1-5,4c-3,1.73-6.25,1.8-5.06,5s5.63,2.75,7.81,2.23,3.08-1.32,4.76-2.62,2.95-10.26,3-10.7S261.71,127.21,261.71,127.21Z" style="fill: rgb(255, 255, 255); transform-origin: 256.309px 133.758px;" id="elm14kjc5id6" class="animable"></path><path d="M253.4,141.26c-2.05,0-4.39-.57-5.25-2.93-1.06-2.85.93-3.69,3-4.58a20.5,20.5,0,0,0,2.24-1.06,14.42,14.42,0,0,0,4.32-3.34l.6-.62a6.9,6.9,0,0,1,3.27-2c2.48-.54,2.79-.23,2.94-.08l.19.19,0,.35s0,.19-.07.42c-1,6.25-2.05,9.71-3.15,10.57l-.38.29a10.45,10.45,0,0,1-4.57,2.42A14.15,14.15,0,0,1,253.4,141.26Zm8.41-13.56a6,6,0,0,0-2.76,1.72l-.58.62a15.77,15.77,0,0,1-4.55,3.52,23.14,23.14,0,0,1-2.35,1.11c-2.28,1-3.18,1.43-2.49,3.31,1.15,3.1,5.82,2.26,7.23,1.92a9.44,9.44,0,0,0,4.19-2.23l.37-.29c.41-.32,1.48-1.91,2.78-9.94v0a14.82,14.82,0,0,0-1.84.29Z" style="fill: rgb(38, 50, 56); transform-origin: 256.283px 133.842px;" id="eld2vd1ea5ah8" class="animable"></path><path d="M269.66,124.24s-4.46-1-6.65.72-2,8.63-1.83,12.81,1.66,7.53,3.26,8a4.16,4.16,0,0,0,3.87-.42c.64-.63,0-6.72.42-11.67S269.66,124.24,269.66,124.24Z" style="fill: rgb(255, 255, 255); transform-origin: 265.373px 135.008px;" id="elthp64mft0pa" class="animable"></path><path d="M266.11,146.59a5.83,5.83,0,0,1-1.83-.29c-1.91-.63-3.42-4.21-3.6-8.51-.24-5.81-.16-11.44,2-13.21,2.35-1.92,6.88-.87,7.07-.82l.43.1-.05.44s-.49,4.58-.93,9.47c-.2,2.32-.16,4.93-.13,7,0,3.37,0,4.5-.42,4.95A3.71,3.71,0,0,1,266.11,146.59Zm.66-22.16a5.57,5.57,0,0,0-3.44.92c-2.1,1.7-1.78,9.2-1.65,12.4.17,4.16,1.65,7.18,2.91,7.6a3.77,3.77,0,0,0,3.37-.3,22.62,22.62,0,0,0,.13-4.23c0-2.12-.07-4.77.14-7.13.36-4,.75-7.77.88-9A14.82,14.82,0,0,0,266.77,124.43Z" style="fill: rgb(38, 50, 56); transform-origin: 265.383px 135.011px;" id="eljsba7iklv7o" class="animable"></path><path d="M269.66,124.24a42.4,42.4,0,0,0-2.58,9.81c-.58,5,2.11,11.68,3.15,12.26s4,.41,4.65-1.06.18-6.49.26-9.43,1.49-9.25,1.28-11.19S271.85,122.46,269.66,124.24Z" style="fill: rgb(255, 255, 255); transform-origin: 271.72px 134.825px;" id="el7m3p5b48yeg" class="animable"></path><path d="M271.8,147.13a3.83,3.83,0,0,1-1.81-.38c-1.37-.77-4-7.91-3.41-12.76a43.14,43.14,0,0,1,2.61-9.94l.05-.12.1-.08a6.7,6.7,0,0,1,6.12-1,2.12,2.12,0,0,1,1.46,1.68,32,32,0,0,1-.61,5.85,53.4,53.4,0,0,0-.67,5.42c0,.93,0,2.07.05,3.28.08,2.69.15,5.23-.35,6.34a2.84,2.84,0,0,1-1.8,1.4A5.7,5.7,0,0,1,271.8,147.13Zm-1.73-22.58a42.51,42.51,0,0,0-2.49,9.56c-.58,5,2.16,11.34,2.9,11.77a4.07,4.07,0,0,0,2.75,0,1.91,1.91,0,0,0,1.2-.87c.41-.89.33-3.55.26-5.89,0-1.22-.07-2.38-.05-3.34a51.86,51.86,0,0,1,.68-5.54,33.27,33.27,0,0,0,.61-5.59c-.05-.45-.49-.72-.85-.87A5.79,5.79,0,0,0,270.07,124.55Z" style="fill: rgb(38, 50, 56); transform-origin: 271.708px 134.822px;" id="el0cka3wuqfj2k" class="animable"></path><path d="M276.42,124.63s2.67-1.27,4.6-.22,2.39,3.94,2.13,5.37-1.17,9.93-1.79,12-2.19,3-3.46,2.9-2.15-1.73-2.35-3.53-.41-5.29-.41-5.29Z" style="fill: rgb(255, 255, 255); transform-origin: 279.178px 134.341px;" id="elpx5e5ux9unq" class="animable"></path><path d="M278.13,145.15h-.29c-1.65-.18-2.58-2.13-2.78-4s-.42-5.28-.42-5.32L276,124.3l.25-.12c.12-.06,2.92-1.37,5.05-.21s2.65,4.44,2.38,5.9c-.08.45-.24,1.7-.42,3.14a88.89,88.89,0,0,1-1.38,8.88A4.17,4.17,0,0,1,278.13,145.15Zm-2.49-9.27s.22,3.43.41,5.18,1,3,1.9,3.08,2.38-.74,2.94-2.54c.4-1.33,1-5.77,1.33-8.71.2-1.52.35-2.72.44-3.2.21-1.17-.12-3.89-1.88-4.84-1.36-.74-3.23-.14-3.89.13l-1.25,10.9Z" style="fill: rgb(38, 50, 56); transform-origin: 279.193px 134.321px;" id="elyd1xgr98so" class="animable"></path><path d="M283.14,127.12a22.38,22.38,0,0,1,4.65,1.6c1.06.72,1.46,3.06.73,6.64s-1.77,5.66-3.43,5.84-3-1.92-3-3.18S283.45,130,283.14,127.12Z" style="fill: rgb(255, 255, 255); transform-origin: 285.491px 134.165px;" id="elawi9xv90e5" class="animable"></path><path d="M284.88,141.71a2.83,2.83,0,0,1-1.88-.79,4.3,4.3,0,0,1-1.42-2.9c0-.45.15-1.43.35-2.79.36-2.46.92-6.17.71-8l-.08-.71.7.17a22.28,22.28,0,0,1,4.82,1.66c1.33.92,1.67,3.53.93,7.16-.84,4.11-2,6-3.87,6.24Zm-1.2-13.93a51.44,51.44,0,0,1-.76,7.6c-.18,1.21-.34,2.26-.34,2.64a3.27,3.27,0,0,0,1.09,2.15,1.81,1.81,0,0,0,1.36.53c1.3-.14,2.28-1.92,3-5.44.76-3.74.2-5.64-.52-6.13A17.2,17.2,0,0,0,283.68,127.78Z" style="fill: rgb(38, 50, 56); transform-origin: 285.487px 134.135px;" id="elh1rwq1kqa7k" class="animable"></path><path d="M235.68,129.83c2.25,3.63,1.45,8.2-1.78,10.2s-7.68.68-9.93-3-1.46-8.2,1.78-10.2S233.42,126.19,235.68,129.83Z" style="fill: rgb(151, 76, 223); transform-origin: 229.824px 133.434px;" id="elawvusa6nsv5" class="animable"></path><path d="M230.59,141.46a8.46,8.46,0,0,1-7.05-4.12,8.72,8.72,0,0,1-1.23-6.07,7,7,0,0,1,3.17-4.83c3.47-2.14,8.23-.74,10.62,3.12a8.78,8.78,0,0,1,1.24,6.07,7,7,0,0,1-3.18,4.83A6.74,6.74,0,0,1,230.59,141.46Zm-1.53-15a5.77,5.77,0,0,0-3.05.85,6,6,0,0,0-2.72,4.15,7.7,7.7,0,0,0,1.11,5.37c2.1,3.4,6.24,4.65,9.23,2.8a6,6,0,0,0,2.72-4.15,7.71,7.71,0,0,0-1.1-5.37h0A7.44,7.44,0,0,0,229.06,126.44Z" style="fill: rgb(38, 50, 56); transform-origin: 229.823px 133.449px;" id="el40fd56s0fsp" class="animable"></path><path d="M218,142.07c1.58,2.55,1,5.75-1.24,7.15s-5.38.48-7-2.07-1-5.75,1.24-7.16S216.38,139.52,218,142.07Z" style="fill: rgb(38, 50, 56); transform-origin: 213.871px 144.604px;" id="elt3xu4kno3x" class="animable"></path><path d="M232.46,148.16c1.58,2.55,1,5.75-1.24,7.15s-5.38.48-7-2.07-1-5.75,1.24-7.16S230.89,145.61,232.46,148.16Z" style="fill: rgb(171, 171, 171); transform-origin: 228.331px 150.694px;" id="eltj192isoxj" class="animable"></path><path d="M228.89,156.47a5.6,5.6,0,0,1-1.55-.23,6.41,6.41,0,0,1-4.39-7.09,5,5,0,0,1,6.43-4,6.25,6.25,0,0,1,3.51,2.74h0c1.72,2.78,1.09,6.29-1.41,7.84A4.92,4.92,0,0,1,228.89,156.47Zm-1.06-10.54a3.82,3.82,0,0,0-2.06.58,4,4,0,0,0-1.84,2.81,5.41,5.41,0,0,0,3.69,6,4.05,4.05,0,0,0,3.33-.39c2-1.26,2.52-4.16,1.09-6.47h0a5.25,5.25,0,0,0-2.94-2.3A4.35,4.35,0,0,0,227.83,145.93Z" style="fill: rgb(38, 50, 56); transform-origin: 228.367px 150.696px;" id="elr0g0mhdq54" class="animable"></path></g><defs>     <filter id="active" height="200%">         <feMorphology in="SourceAlpha" result="DILATED" operator="dilate" radius="2"></feMorphology>                <feFlood flood-color="#32DFEC" flood-opacity="1" result="PINK"></feFlood>        <feComposite in="PINK" in2="DILATED" operator="in" result="OUTLINE"></feComposite>        <feMerge>            <feMergeNode in="OUTLINE"></feMergeNode>            <feMergeNode in="SourceGraphic"></feMergeNode>        </feMerge>    </filter>    <filter id="hover" height="200%">        <feMorphology in="SourceAlpha" result="DILATED" operator="dilate" radius="2"></feMorphology>                <feFlood flood-color="#ff0000" flood-opacity="0.5" result="PINK"></feFlood>        <feComposite in="PINK" in2="DILATED" operator="in" result="OUTLINE"></feComposite>        <feMerge>            <feMergeNode in="OUTLINE"></feMergeNode>            <feMergeNode in="SourceGraphic"></feMergeNode>        </feMerge>            <feColorMatrix type="matrix" values="0   0   0   0   0                0   1   0   0   0                0   0   0   0   0                0   0   0   1   0 "></feColorMatrix>    </filter></defs></svg>